7-way image classification set "dataset" from GitHub (eWingEye/CNN_Aspergillus); label vocabulary: Aspergillus flavus strain AI2, Aspergillus clavatus strain AI1, Aspergillus flavus strain AI1, Aspergillus fumigatus strain A293, Aspergillus nidulans strain TN02A7, Aspergillus niger strain AI1, Aspergillus terreus strain AI1.

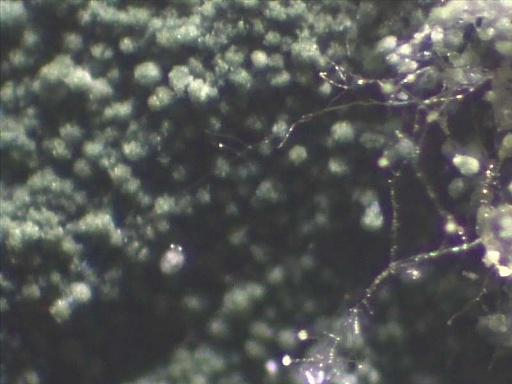
Label: Aspergillus nidulans strain TN02A7

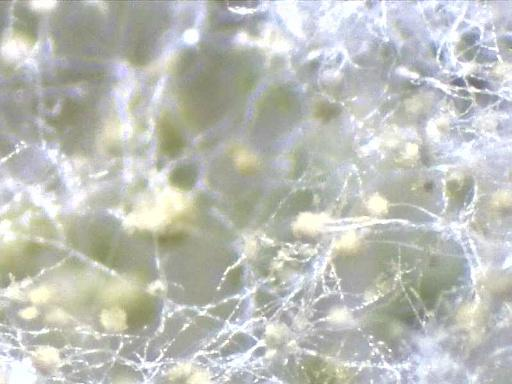
Label: Aspergillus flavus strain AI1

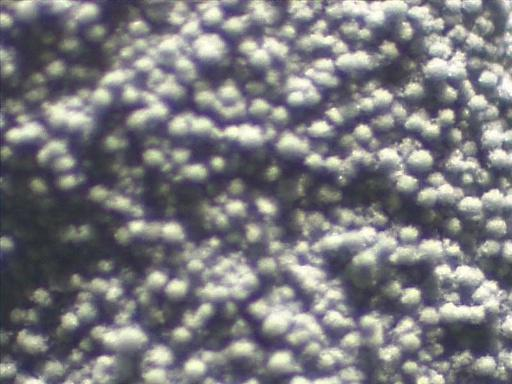
Label: Aspergillus fumigatus strain A293

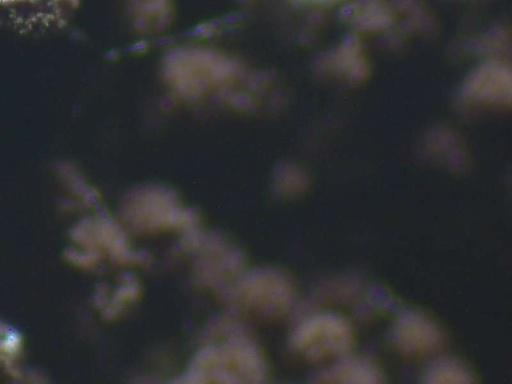
Label: Aspergillus niger strain AI1

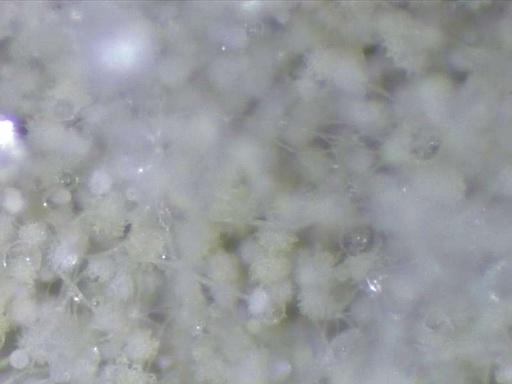
Label: Aspergillus flavus strain AI2

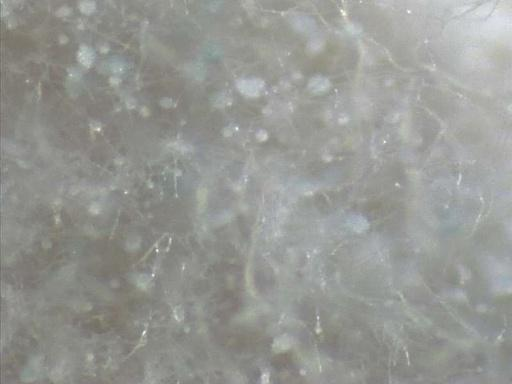
Label: Aspergillus clavatus strain AI1
